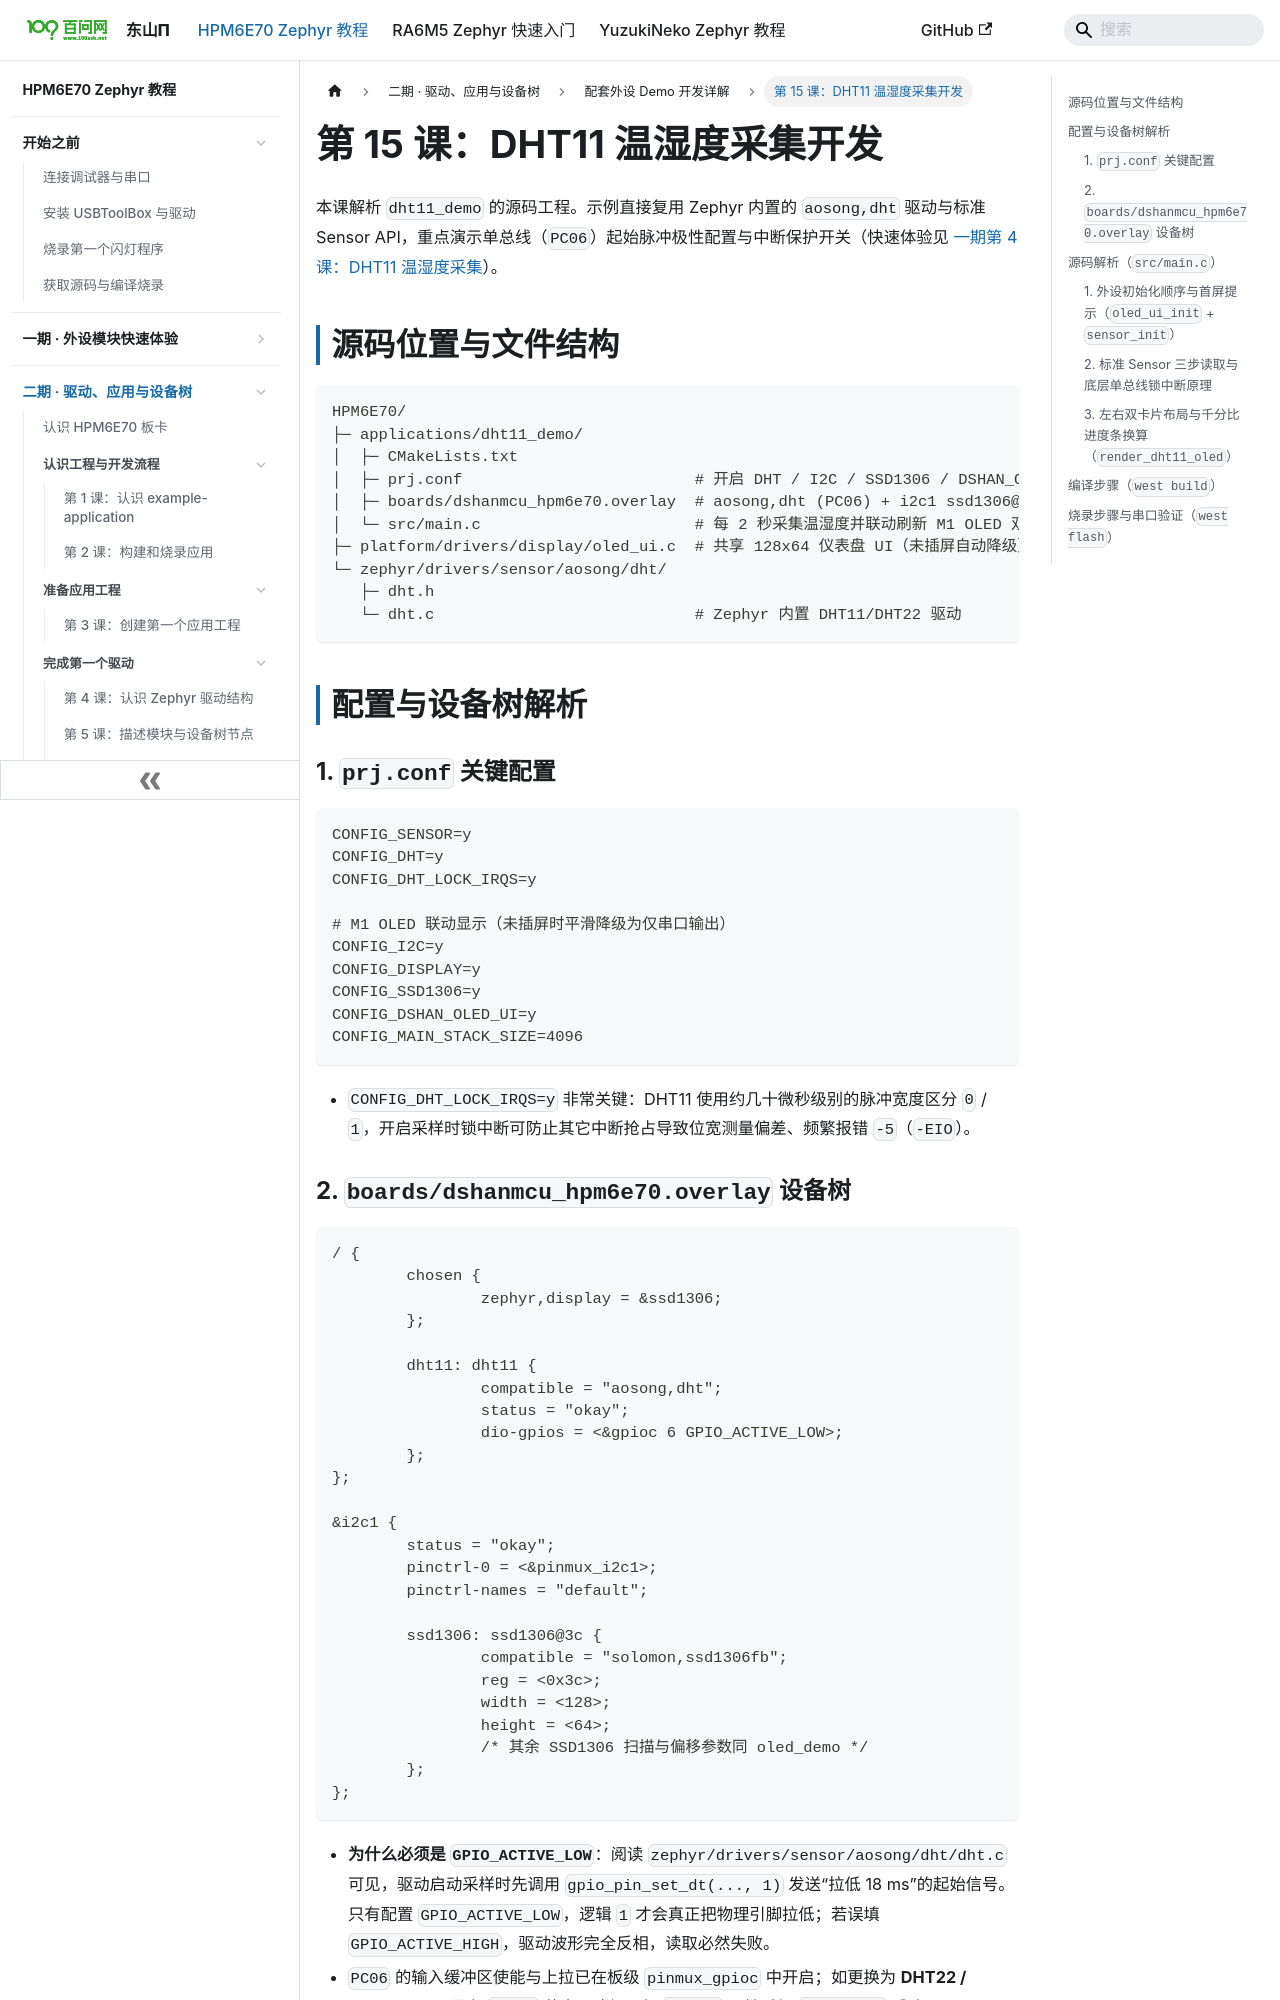

repository: 100askTeam/zephyr-docs · page: docs/p2-15-DHT11温湿度采集开发/index.html · generator: docusaurus

---
title: 第 15 课：DHT11 温湿度采集开发
---

# 第 15 课：DHT11 温湿度采集开发

本课解析 `dht11_demo` 的源码工程。示例直接复用 Zephyr 内置的 `aosong,dht` 驱动与标准 Sensor API，重点演示单总线（`PC06`）起始脉冲极性配置与中断保护开关（快速体验见 [一期第 4 课：DHT11 温湿度采集](../p1-04-DHT11温湿度采集/README.md)）。

## 源码位置与文件结构

```text
HPM6E70/
├─ applications/dht11_demo/
│  ├─ CMakeLists.txt
│  ├─ prj.conf                         # 开启 DHT / I2C / SSD1306 / DSHAN_OLED_UI
│  ├─ boards/dshanmcu_hpm6e70.overlay  # aosong,dht (PC06) + i2c1 ssd1306@3c
│  └─ src/main.c                       # 每 2 秒采集温湿度并联动刷新 M1 OLED 双卡片
├─ platform/drivers/display/oled_ui.c  # 共享 128x64 仪表盘 UI（未插屏自动降级）
└─ zephyr/drivers/sensor/aosong/dht/
   ├─ dht.h
   └─ dht.c                            # Zephyr 内置 DHT11/DHT22 驱动
```

## 配置与设备树解析

### 1. `prj.conf` 关键配置

```ini
CONFIG_SENSOR=y
CONFIG_DHT=y
CONFIG_DHT_LOCK_IRQS=y

# M1 OLED 联动显示（未插屏时平滑降级为仅串口输出）
CONFIG_I2C=y
CONFIG_DISPLAY=y
CONFIG_SSD1306=y
CONFIG_DSHAN_OLED_UI=y
CONFIG_MAIN_STACK_SIZE=4096
```

- `CONFIG_DHT_LOCK_IRQS=y` 非常关键：DHT11 使用约几十微秒级别的脉冲宽度区分 `0` / `1`，开启采样时锁中断可防止其它中断抢占导致位宽测量偏差、频繁报错 `-5`（`-EIO`）。

### 2. `boards/dshanmcu_hpm6e70.overlay` 设备树

```dts
/ {
	chosen {
		zephyr,display = &ssd1306;
	};

	dht11: dht11 {
		compatible = "aosong,dht";
		status = "okay";
		dio-gpios = <&gpioc 6 GPIO_ACTIVE_LOW>;
	};
};

&i2c1 {
	status = "okay";
	pinctrl-0 = <&pinmux_i2c1>;
	pinctrl-names = "default";

	ssd1306: ssd1306@3c {
		compatible = "solomon,ssd1306fb";
		reg = <0x3c>;
		width = <128>;
		height = <64>;
		/* 其余 SSD1306 扫描与偏移参数同 oled_demo */
	};
};
```

- **为什么必须是 `GPIO_ACTIVE_LOW`**：阅读 `zephyr/drivers/sensor/aosong/dht/dht.c` 可见，驱动启动采样时先调用 `gpio_pin_set_dt(..., 1)` 发送“拉低 18 ms”的起始信号。只有配置 `GPIO_ACTIVE_LOW`，逻辑 `1` 才会真正把物理引脚拉低；若误填 `GPIO_ACTIVE_HIGH`，驱动波形完全反相，读取必然失败。
- `PC06` 的输入缓冲区使能与上拉已在板级 `pinmux_gpioc` 中开启；如更换为 **DHT22 / AM2302**，只需在 `dht11` 节点下追加一行 `dht22;` 属性后加 `-p always` 重建即可。

## 源码解析（`src/main.c`）
